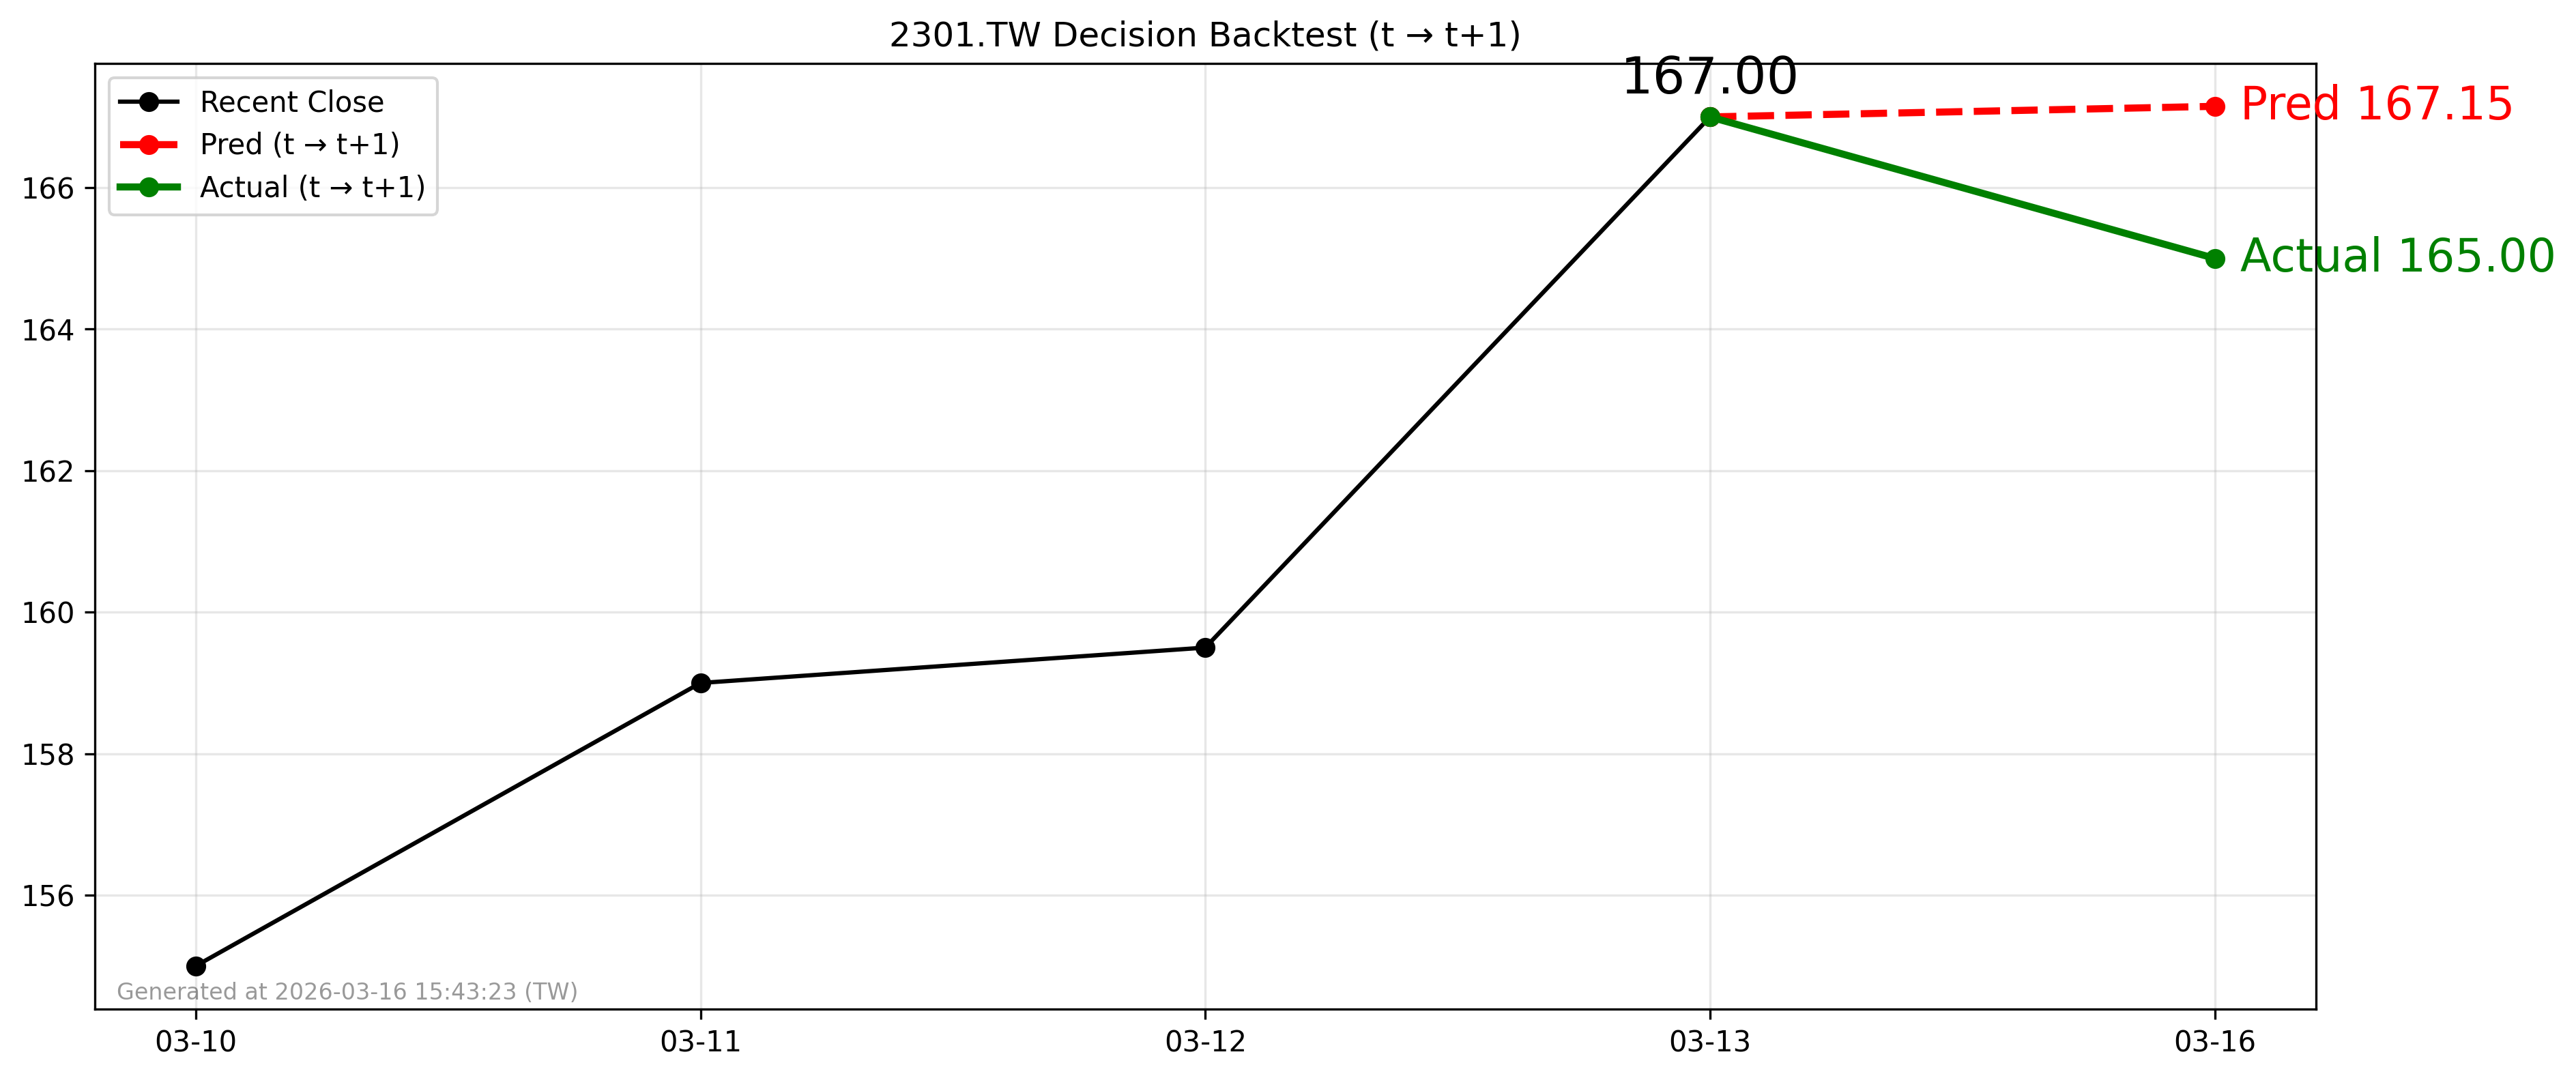

Values plotted in this chart, from the file beside it:
forecast_date, decision_day, close_t, pred_t1, actual_t1, direction_pred, direction_actual
2026-03-13, 2026-03-13, 167.0, 167.1, 165.0, 1, -1
